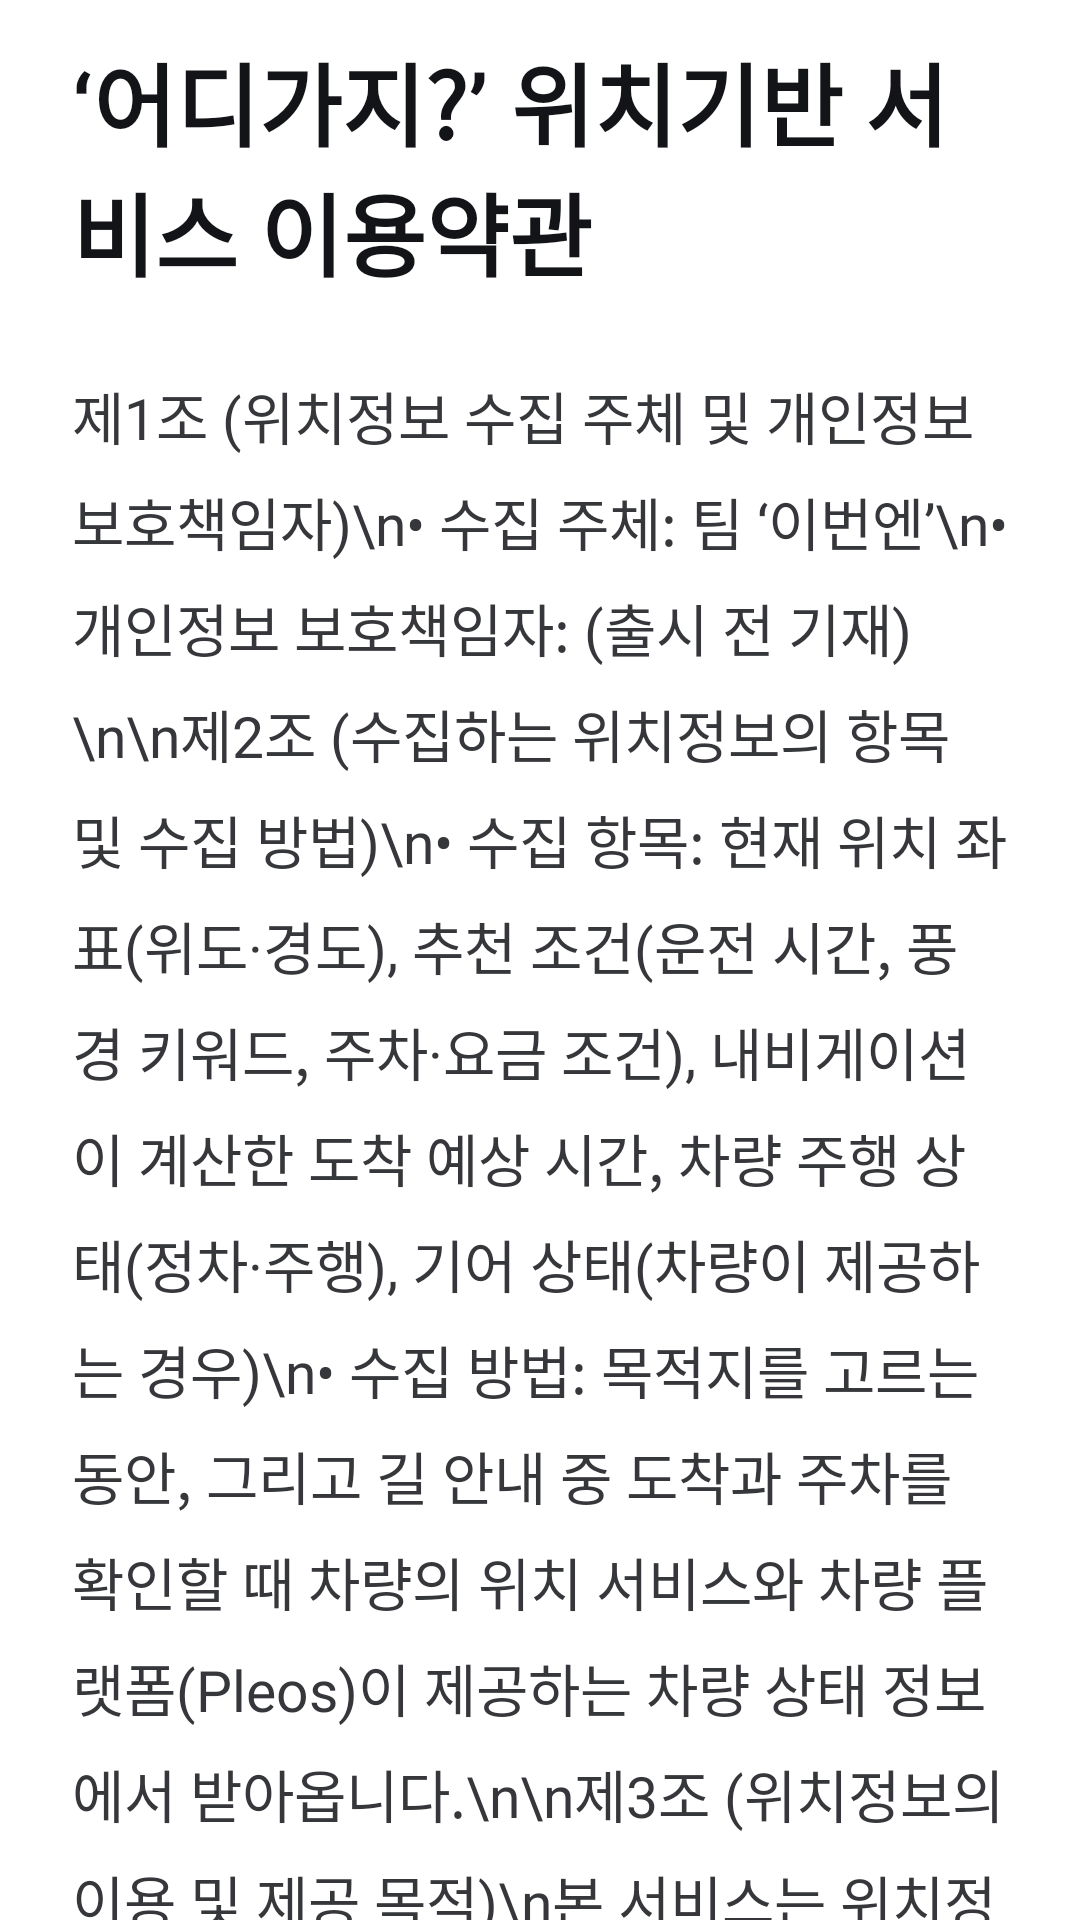

Android layout source for this screen:
<!-- AndroidManifest.xml: application theme Theme.Eodigaji -->
<!-- res/layout/view_terms.xml -->
<?xml version="1.0" encoding="utf-8"?>
<ScrollView xmlns:android="http://schemas.android.com/apk/res/android"
    android:id="@+id/svTermsRoot"
    android:layout_width="match_parent"
    android:layout_height="match_parent"
    android:fillViewport="true">

    <LinearLayout
        android:layout_width="match_parent"
        android:layout_height="wrap_content"
        android:gravity="center_horizontal"
        android:orientation="vertical"
        android:paddingHorizontal="24dp"
        android:paddingTop="12dp"
        android:paddingBottom="32dp">

        <LinearLayout
            android:layout_width="match_parent"
            android:layout_height="wrap_content"
            android:maxWidth="960dp"
            android:orientation="vertical">

            <TextView
                android:layout_width="wrap_content"
                android:layout_height="wrap_content"
                android:layout_marginBottom="26dp"
                android:text="‘어디가지?’ 위치기반 서비스 이용약관"
                android:textColor="#131417"
                android:textSize="30sp"
                android:textStyle="bold" />

            <TextView
                android:id="@+id/tvTermsBody"
                android:layout_width="match_parent"
                android:layout_height="wrap_content"
                android:lineSpacingExtra="8dp"
                android:text="제1조 (위치정보 수집 주체 및 개인정보 보호책임자)\n• 수집 주체: 팀 ‘이번엔’\n• 개인정보 보호책임자: (출시 전 기재)\n\n제2조 (수집하는 위치정보의 항목 및 수집 방법)\n• 수집 항목: 현재 위치 좌표(위도·경도), 추천 조건(운전 시간, 풍경 키워드, 주차·요금 조건), 내비게이션이 계산한 도착 예상 시간, 차량 주행 상태(정차·주행), 기어 상태(차량이 제공하는 경우)\n• 수집 방법: 목적지를 고르는 동안, 그리고 길 안내 중 도착과 주차를 확인할 때 차량의 위치 서비스와 차량 플랫폼(Pleos)이 제공하는 차량 상태 정보에서 받아옵니다.\n\n제3조 (위치정보의 이용 및 제공 목적)\n본 서비스는 위치정보를 다음 목적으로만 이용하며, 제3자에게 제공하지 않습니다.\n• 현재 위치와 운전 시간을 기준으로 한 취향 맞춤 목적지 추천. 관광 정보는 공공데이터포털(한국관광공사)에서 받아오며, 사용자의 위치정보는 공공데이터포털에 보내지 않습니다.\n• 차량 내비게이션을 통한 블라인드 길 안내. 내비게이션이 계산한 도착 예상 시간을 추천 서버로 보내 운전 시간 안인지 확인합니다.\n• 주행 상태와 기어 상태는 차 안에서만 사용하며, 외부로 보내거나 저장하지 않습니다.\n\n제4조 (위치정보의 보유기간 및 파기 절차)\n• 위치 좌표와 추천 조건은 추천에 필요한 계산에만 사용한 뒤, 추천 서버와 차량 메모리에 저장·기록하지 않고 즉시 파기합니다.\n• 비밀 도감에는 사용자가 [도감에 저장]을 누른 장소의 정보(장소명, 주소, 사진 주소, 그날의 가명과 풍경 키워드, 좋아요/별로, 방문 일시)만 차량 안에 저장하며, 외부로 전송하지 않습니다. 비밀 도감에는 사용자의 위치 좌표를 저장하지 않습니다.\n• 그 밖에 앱 설정값(마지막으로 고른 운전 시간, 최근에 쓴 가명, 동의 기록)도 차량 안에만 저장합니다.\n• 사용자는 비밀 도감 기록을 언제든 개별 또는 전체 삭제할 수 있습니다.\n• 앱을 삭제하면 차량 안에 저장된 모든 기록이 함께 삭제됩니다.\n\n제5조 (사용자의 권리와 행사 방법)\n• 사용자는 이 약관 화면의 [동의 철회]를 눌러 언제든 위치정보 이용 동의를 철회할 수 있습니다. 철회하면 동의 기록이 삭제되며, 다시 동의하기 전까지 목적지 추천과 길 안내를 이용할 수 없습니다.\n• 사용자는 비밀 도감 기록 삭제 또는 앱 삭제를 통해 차량 안에 저장된 정보의 파기를 요구할 수 있습니다."
                android:textColor="#36373A"
                android:textSize="19sp" />

            <TextView
                android:id="@+id/btnTermsWithdraw"
                android:layout_width="wrap_content"
                android:layout_height="64dp"
                android:layout_marginTop="34dp"
                android:background="@drawable/bg_ui_sub"
                android:clickable="true"
                android:focusable="true"
                android:gravity="center"
                android:paddingHorizontal="28dp"
                android:text="동의 철회"
                android:textColor="#656769"
                android:textSize="19sp"
                android:textStyle="bold" />
        </LinearLayout>
    </LinearLayout>
</ScrollView>
<!-- resources referenced by this layout -->
<resources>
  <!-- drawable bg_ui_sub (drawable) -->
  <?xml version="1.0" encoding="utf-8"?>
  <shape xmlns:android="http://schemas.android.com/apk/res/android"
      android:shape="rectangle">
      <solid android:color="#EBECEE" />
      <corners android:radius="16dp" />
  </shape>
  <style name="Theme.Eodigaji" parent="Theme.MaterialComponents.NoActionBar">
          
          <item name="colorPrimary">@color/neon_blue</item>
          <item name="colorPrimaryVariant">@color/neon_blue_gradient_end</item>
          <item name="colorOnPrimary">@color/text_primary</item>
          
          <item name="colorSecondary">@color/neon_blue_light</item>
          <item name="colorSecondaryVariant">@color/neon_blue</item>
          <item name="colorOnSecondary">@color/bg_main</item>
          
          <item name="android:windowBackground">@color/bg_main</item>
          
          <item name="android:statusBarColor">@color/bg_main</item>
          <item name="android:navigationBarColor">@color/bg_main</item>
      </style>
  <color name="neon_blue">#44464E</color>
  <color name="neon_blue_gradient_end">#131417</color>
  <color name="text_primary">#131417</color>
  <color name="neon_blue_light">#656769</color>
  <color name="bg_main">#F7F8FA</color>
</resources>
